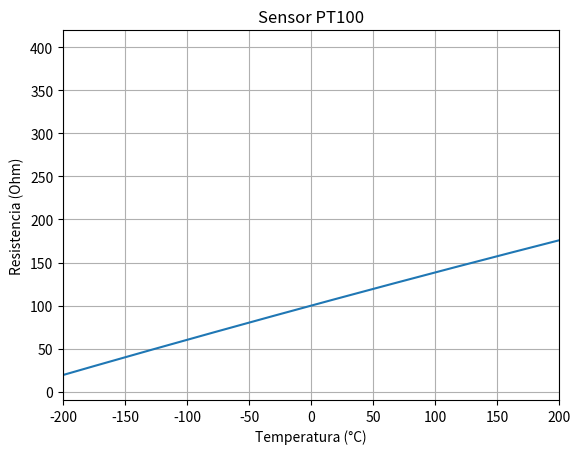

Recreate this plot in Python.
import numpy as np
import matplotlib.pyplot as plt

# Función para convertir la resistencia a temperatura para PT100
def pt100_resistance_to_temperature(resistance):
    # Coeficientes de la ecuación de Callendar-Van Dusen para PT100
    a = 3.9083e-3
    b = -5.775e-7
    R0 = 100.0  # Resistencia a 0°C
    
    # Cálculo de la temperatura
    temperature = (-R0 * a + np.sqrt(R0**2 * a**2 - 4 * R0 * b * (R0 - resistance))) / (2 * R0 * b)
    return temperature

# Rango de resistencias
resistencias = np.linspace(10, 400, 1000) #se utiliza para generar un arreglo de números espaciados de manera uniforme en un intervalo especificado

# Convertir resistencias a temperatura
temperatures = pt100_resistance_to_temperature(resistencias)

# Graficar
plt.plot(temperatures, resistencias) #grafique temp(x) y resistecia(Y)
plt.xlabel('Temperatura (°C)')
plt.ylabel('Resistencia (Ohm)')
plt.title('Sensor PT100')
plt.xlim(-200, 200) #Limitar la grafica 
plt.grid(True)#la cuadricula
plt.show()#lo muestre en la pantalla :D